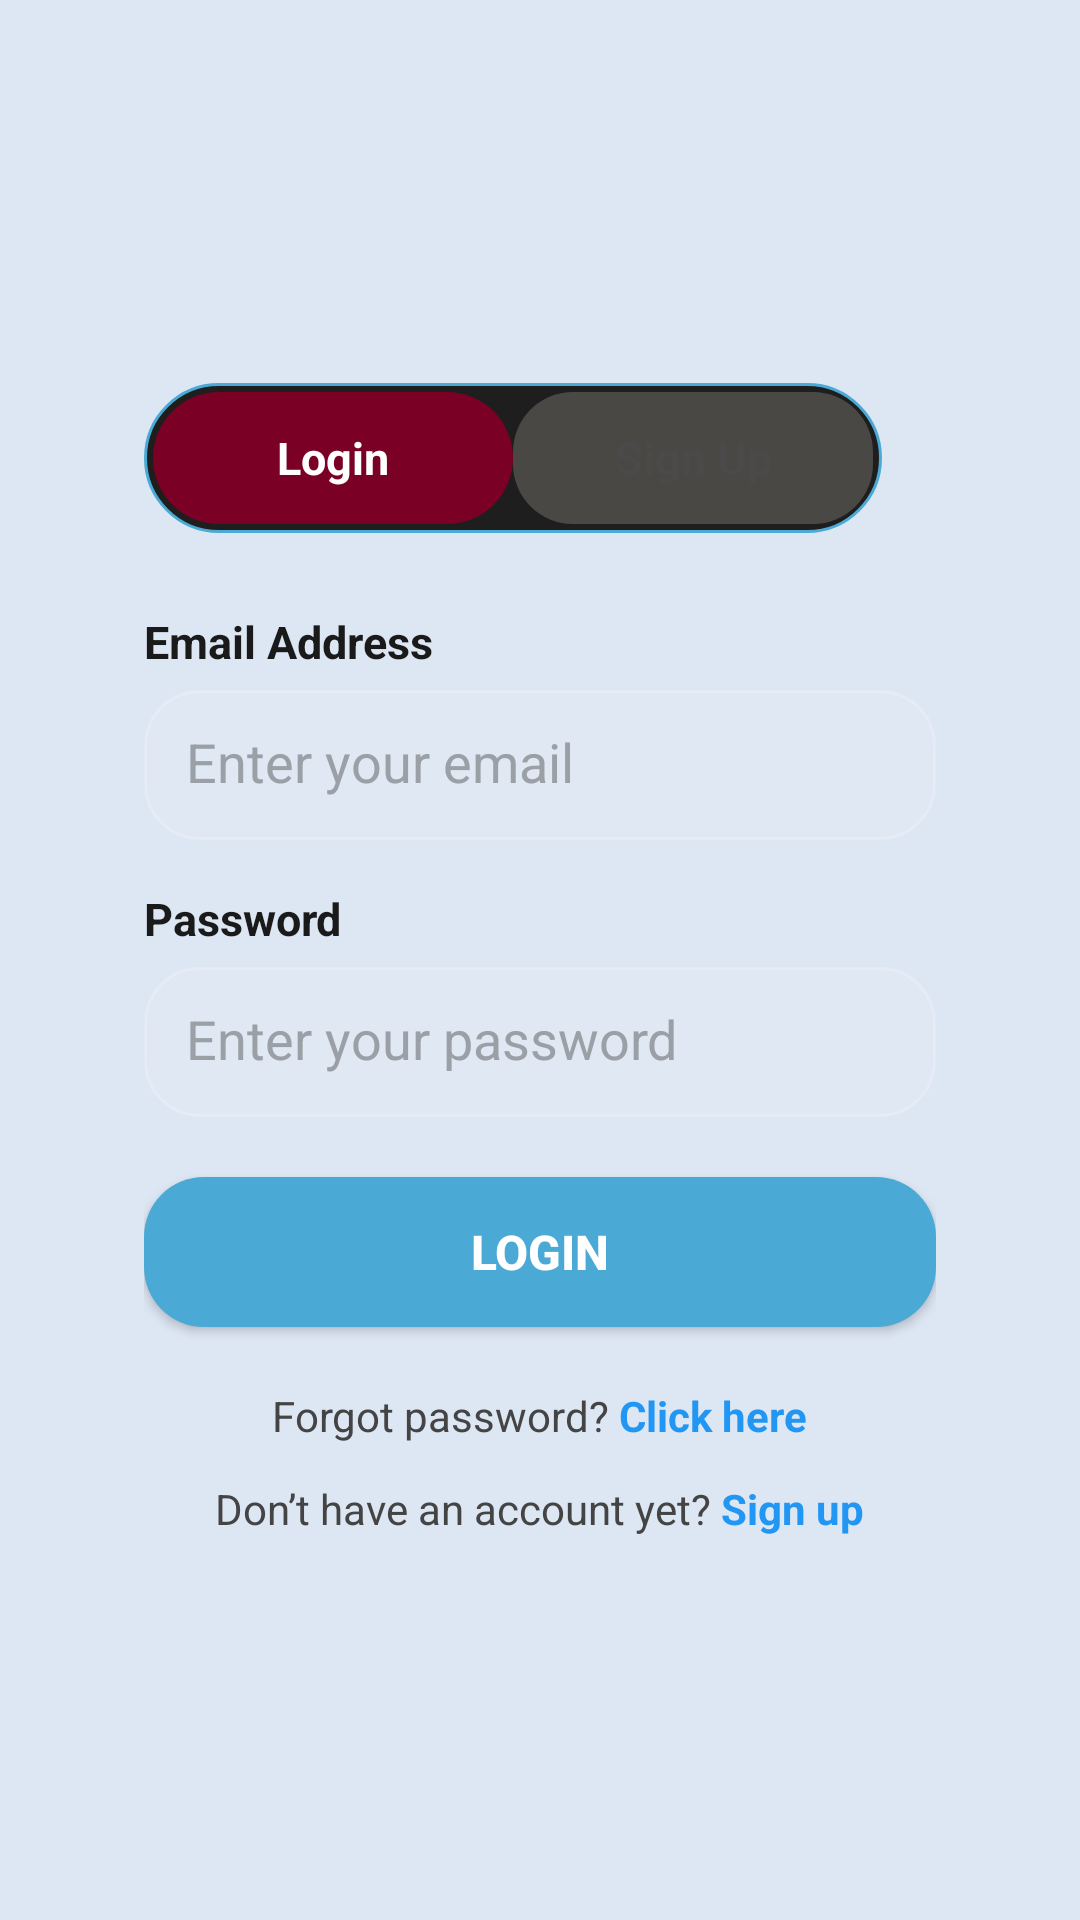

The Android layout XML behind this screen, and the referenced resources:
<!-- AndroidManifest.xml: application theme Theme.TheChair -->
<!-- res/layout/daauthflow_log_in_activity.xml -->
<?xml version="1.0" encoding="utf-8"?>
<ScrollView xmlns:android="http://schemas.android.com/apk/res/android"
    android:layout_width="match_parent"
    android:layout_height="match_parent"
    android:background="#DDE6F3"
    android:padding="24dp">

    <LinearLayout
        android:layout_width="match_parent"
        android:layout_height="match_parent"
        android:orientation="vertical"
        android:layout_gravity="center"
        android:padding="24dp">

        
        <LinearLayout
            android:id="@+id/segmentContainer"
            android:layout_width="wrap_content"
            android:layout_height="50dp"
            android:orientation="horizontal"
            android:background="@drawable/bg_segment_container"
            android:padding="3dp"
            android:gravity="center"
            android:layout_marginBottom="26dp">

            <TextView
                android:id="@+id/btnLoginTab"
                android:layout_width="120dp"
                android:layout_height="match_parent"
                android:gravity="center"
                android:text="Login"
                android:textSize="15sp"
                android:textStyle="bold"
                android:background="@drawable/bg_segment_selected"
                android:textColor="@color/white" />

            <TextView
                android:id="@+id/btnSignupTab"
                android:layout_width="120dp"
                android:layout_height="match_parent"
                android:gravity="center"
                android:text="Sign Up"
                android:textSize="15sp"
                android:textStyle="bold"
                android:background="@drawable/bg_segment_unselected"
                android:textColor="#4A4A4A" />

        </LinearLayout>



        <LinearLayout
            android:layout_width="match_parent"
            android:layout_height="wrap_content"
            android:orientation="vertical"
            android:gravity="center">

            
            <TextView
                android:layout_width="match_parent"
                android:layout_height="wrap_content"
                android:text="Email Address"
                android:textSize="15sp"
                android:textStyle="bold"
                android:textColor="#1A1A1A"
                android:layout_marginBottom="6dp"/>

            
            <EditText
                android:id="@+id/editTextEmailLogin"
                android:layout_width="match_parent"
                android:layout_height="50dp"
                android:hint="Enter your email"
                android:textColor="#000"
                android:padding="14dp"
                android:textColorHint="#9AA0A6"
                android:background="@drawable/bg_input_field"
                android:layout_marginBottom="16dp"/>

            
            <TextView
                android:layout_width="match_parent"
                android:layout_height="wrap_content"
                android:text="Password"
                android:textSize="15sp"
                android:textStyle="bold"
                android:textColor="#1A1A1A"
                android:layout_marginBottom="6dp"/>

            
            <EditText
                android:id="@+id/editTextPasswordLogin"
                android:layout_width="match_parent"
                android:layout_height="50dp"
                android:hint="Enter your password"
                android:padding="14dp"
                android:textColorHint="#9AA0A6"
                android:background="@drawable/bg_input_field"
                android:inputType="textPassword"
                android:layout_marginBottom="20dp"/>

            
            <Button
                android:id="@+id/buttonLogin"
                android:layout_width="match_parent"
                android:layout_height="50dp"
                android:text="Login"
                android:textSize="16sp"
                android:textStyle="bold"
                android:textColor="@android:color/white"
                android:background="@drawable/bg_button_primary"
                android:layout_marginBottom="20dp"/>

            
            <LinearLayout
                android:layout_width="wrap_content"
                android:layout_height="wrap_content"
                android:orientation="horizontal"
                android:layout_marginBottom="12dp">

                <TextView
                    android:layout_width="wrap_content"
                    android:layout_height="wrap_content"
                    android:text="Forgot password? "
                    android:textColor="#444"
                    android:textSize="14sp"/>

                <TextView
                    android:layout_width="wrap_content"
                    android:layout_height="wrap_content"
                    android:id="@+id/textViewForgotPassword"
                    android:text="Click here"
                    android:textColor="#2196F3"
                    android:textStyle="bold"
                    android:textSize="14sp"/>
            </LinearLayout>

            
            <LinearLayout
                android:layout_width="wrap_content"
                android:layout_height="wrap_content">

                <TextView
                    android:layout_height="wrap_content"
                    android:layout_width="wrap_content"
                    android:text="Don’t have an account yet? "
                    android:textColor="#444"
                    android:textSize="14sp"/>

                <TextView
                    android:layout_width="wrap_content"
                    android:layout_height="wrap_content"
                    android:id="@+id/textViewSignUp"
                    android:text="Sign up"
                    android:textColor="#2196F3"
                    android:textStyle="bold"
                    android:textSize="14sp"/>
            </LinearLayout>

        </LinearLayout>

    </LinearLayout>



</ScrollView>
<!-- resources referenced by this layout -->
<resources>
  <color name="white">#FFFFFFFF</color>
  <!-- drawable bg_button_primary (drawable) -->
  <?xml version="1.0" encoding="utf-8"?>
  <selector xmlns:android="http://schemas.android.com/apk/res/android">
  
      
      <item android:state_pressed="true">
          <shape android:shape="rectangle">
              <solid android:color="@color/brand_teal_dark" />
              <corners android:radius="20dp" />
          </shape>
      </item>
  
      
      <item>
          <shape android:shape="rectangle">
              <solid android:color="@color/brand_teal" />
              <corners android:radius="20dp" />
          </shape>
      </item>
  
  </selector>
  <!-- drawable bg_input_field (drawable) -->
  <?xml version="1.0" encoding="utf-8"?>
  <shape xmlns:android="http://schemas.android.com/apk/res/android">
  
      <solid android:color="#14FFFFFF" /> 
  
      <corners android:radius="18dp" />
  
      <stroke
          android:width="1dp"
          android:color="#33FFFFFF" /> 
  
  </shape>
  <!-- drawable bg_segment_container (drawable) -->
  <?xml version="1.0" encoding="utf-8"?>
  <shape xmlns:android="http://schemas.android.com/apk/res/android">
  
      <solid android:color="#1E1E1E" /> 
      <corners android:radius="25dp" />
      <stroke
          android:width="1dp"
          android:color="#4AAAD5" /> 
  
  </shape>
  <!-- drawable bg_segment_selected (drawable) -->
  <?xml version="1.0" encoding="utf-8"?>
  <shape xmlns:android="http://schemas.android.com/apk/res/android"
      android:shape="rectangle">
  
      <solid android:color="@color/burgundy" />
  
      <corners android:radius="26dp" />
  
  </shape>
  <!-- drawable bg_segment_unselected (drawable) -->
  <?xml version="1.0" encoding="utf-8"?>
  <shape xmlns:android="http://schemas.android.com/apk/res/android"
      android:shape="rectangle">
  
      <solid android:color="#33F8EEDC" /> 
      <corners android:radius="20dp" />
  
  </shape>
  <style name="Theme.TheChair" parent="Theme.Material3.Light.NoActionBar">
  
          
          <item name="colorPrimary">@color/burgundy</item>
          <item name="colorPrimaryContainer">@color/burgundy_dark</item>
          <item name="colorOnPrimary">@color/white</item>
  
          
          <item name="android:windowBackground">@color/white</item>
          <item name="colorSurface">@color/cream</item>
          <item name="colorSurfaceVariant">@color/surface_light</item>
  
          
          <item name="android:textColorPrimary">@color/text_primary</item>
          <item name="android:textColorSecondary">@color/text_secondary</item>
          <item name="colorOnSurface">@color/text_primary</item>
  
          
          <item name="materialButtonStyle">@style/TheChairButton</item>
  
          
          <item name="android:colorAccent">@color/burgundy</item>
          <item name="colorSecondary">@color/burgundy</item>
  
      </style>
  <color name="brand_teal_dark">#2F7E9E</color>
  <color name="brand_teal">#4AAAD5</color>
  <color name="burgundy">#7A0026</color>
  <color name="burgundy_dark">#5C001C</color>
  <color name="cream">#F5EDE2</color>
  <color name="surface_light">#FFF8F1</color>
  <color name="text_primary">#1C1C1E</color>
  <color name="text_secondary">#6D6D6D</color>
  <style name="TheChairButton" parent="Widget.Material3.Button">
          <item name="backgroundTint">@color/burgundy</item>
          <item name="android:textColor">@color/white</item>
          <item name="rippleColor">@color/burgundy_dark</item>
      </style>
</resources>
